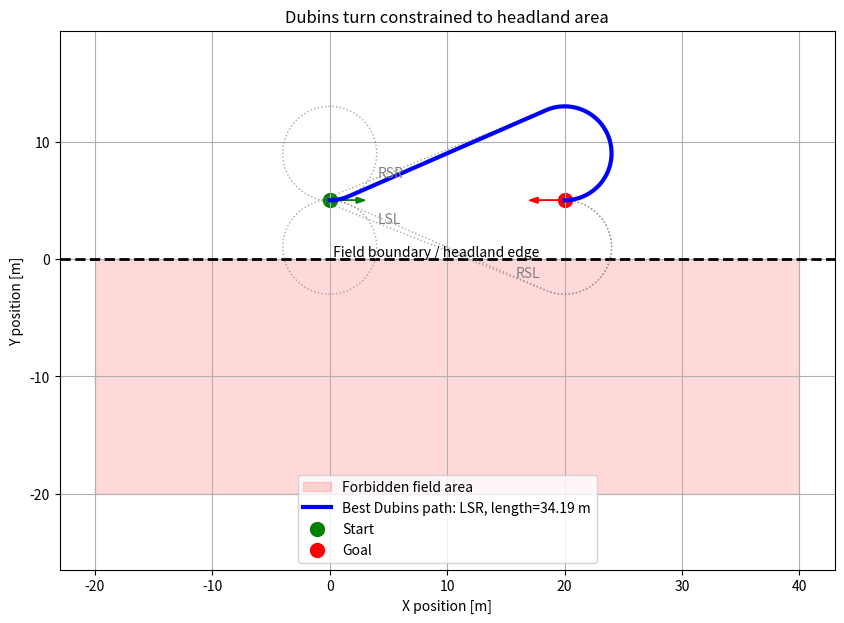

This figure's Python source:
import numpy as np
import matplotlib.pyplot as plt
from matplotlib.path import Path


# ============================================================
# Utility functions
# ============================================================

def mod2pi(theta):
    return theta - 2.0 * np.pi * np.floor(theta / (2.0 * np.pi))


def polar(x, y):
    return np.hypot(x, y), np.arctan2(y, x)


def rot_mat(theta):
    c = np.cos(theta)
    s = np.sin(theta)
    return np.array([[c, -s],
                     [s,  c]])


# ============================================================
# Dubins path formulas
# Each returns normalized segment lengths t, p, q
# Actual lengths are multiplied by turning radius R
# ============================================================

def dubins_LSL(alpha, beta, d):
    tmp0 = d + np.sin(alpha) - np.sin(beta)
    p_sq = 2 + d**2 - 2*np.cos(alpha - beta) + 2*d*(np.sin(alpha) - np.sin(beta))

    if p_sq < 0:
        return None

    p = np.sqrt(p_sq)
    tmp1 = np.arctan2(np.cos(beta) - np.cos(alpha), tmp0)

    t = mod2pi(-alpha + tmp1)
    q = mod2pi(beta - tmp1)

    return t, p, q


def dubins_RSR(alpha, beta, d):
    tmp0 = d - np.sin(alpha) + np.sin(beta)
    p_sq = 2 + d**2 - 2*np.cos(alpha - beta) + 2*d*(-np.sin(alpha) + np.sin(beta))

    if p_sq < 0:
        return None

    p = np.sqrt(p_sq)
    tmp1 = np.arctan2(np.cos(alpha) - np.cos(beta), tmp0)

    t = mod2pi(alpha - tmp1)
    q = mod2pi(-beta + tmp1)

    return t, p, q


def dubins_LSR(alpha, beta, d):
    p_sq = -2 + d**2 + 2*np.cos(alpha - beta) + 2*d*(np.sin(alpha) + np.sin(beta))

    if p_sq < 0:
        return None

    p = np.sqrt(p_sq)
    tmp0 = np.arctan2(-np.cos(alpha) - np.cos(beta),
                      d + np.sin(alpha) + np.sin(beta)) - np.arctan2(-2.0, p)

    t = mod2pi(-alpha + tmp0)
    q = mod2pi(-mod2pi(beta) + tmp0)

    return t, p, q


def dubins_RSL(alpha, beta, d):
    p_sq = -2 + d**2 + 2*np.cos(alpha - beta) - 2*d*(np.sin(alpha) + np.sin(beta))

    if p_sq < 0:
        return None

    p = np.sqrt(p_sq)
    tmp0 = np.arctan2(np.cos(alpha) + np.cos(beta),
                      d - np.sin(alpha) - np.sin(beta)) - np.arctan2(2.0, p)

    t = mod2pi(alpha - tmp0)
    q = mod2pi(beta - tmp0)

    return t, p, q


def dubins_RLR(alpha, beta, d):
    tmp0 = (6.0 - d**2 + 2*np.cos(alpha - beta) +
            2*d*(np.sin(alpha) - np.sin(beta))) / 8.0

    if abs(tmp0) > 1:
        return None

    p = mod2pi(2*np.pi - np.arccos(tmp0))
    t = mod2pi(alpha - np.arctan2(np.cos(alpha) - np.cos(beta),
                                  d - np.sin(alpha) + np.sin(beta)) + p / 2.0)
    q = mod2pi(alpha - beta - t + p)

    return t, p, q


def dubins_LRL(alpha, beta, d):
    tmp0 = (6.0 - d**2 + 2*np.cos(alpha - beta) +
            2*d*(-np.sin(alpha) + np.sin(beta))) / 8.0

    if abs(tmp0) > 1:
        return None

    p = mod2pi(2*np.pi - np.arccos(tmp0))
    t = mod2pi(-alpha - np.arctan2(np.cos(alpha) - np.cos(beta),
                                   d + np.sin(alpha) - np.sin(beta)) + p / 2.0)
    q = mod2pi(beta - alpha - t + p)

    return t, p, q


DUBINS_WORDS = {
    "LSL": dubins_LSL,
    "RSR": dubins_RSR,
    "LSR": dubins_LSR,
    "RSL": dubins_RSL,
    "RLR": dubins_RLR,
    "LRL": dubins_LRL,
}


# ============================================================
# Dubins path solver
# ============================================================

def compute_dubins_candidates(start, goal, radius):
    """
    start = (x, y, yaw_rad)
    goal  = (x, y, yaw_rad)
    radius = minimum turning radius
    """

    sx, sy, syaw = start
    gx, gy, gyaw = goal

    dx = gx - sx
    dy = gy - sy

    # Transform goal into start coordinate frame
    local = rot_mat(-syaw) @ np.array([dx, dy])
    local_x, local_y = local

    D = np.hypot(local_x, local_y)
    d = D / radius

    theta = mod2pi(np.arctan2(local_y, local_x))
    alpha = mod2pi(-theta)
    beta = mod2pi(gyaw - syaw - theta)

    candidates = []

    for word, fn in DUBINS_WORDS.items():
        result = fn(alpha, beta, d)

        if result is None:
            continue

        t, p, q = result
        normalized_length = t + p + q
        actual_length = normalized_length * radius

        candidates.append({
            "word": word,
            "params": (t, p, q),
            "length": actual_length,
            "start": start,
            "radius": radius,
        })

    return candidates


# ============================================================
# Path sampling
# ============================================================

def sample_segment(x, y, yaw, segment_type, segment_length, radius, step_size):
    """
    segment_type: 'L', 'R', or 'S'
    segment_length is actual length in meters.
    """

    points = []

    travelled = 0.0

    while travelled < segment_length:
        ds = min(step_size, segment_length - travelled)

        if segment_type == "S":
            x += ds * np.cos(yaw)
            y += ds * np.sin(yaw)

        else:
            direction = 1.0 if segment_type == "L" else -1.0
            dtheta = direction * ds / radius

            # Exact integration for circular arc
            x += radius / direction * (np.sin(yaw + dtheta) - np.sin(yaw))
            y += -radius / direction * (np.cos(yaw + dtheta) - np.cos(yaw))
            yaw += dtheta
            yaw = mod2pi(yaw)

        travelled += ds
        points.append((x, y, yaw))

    return x, y, yaw, points


def sample_dubins_path(candidate, step_size=0.1):
    word = candidate["word"]
    t, p, q = candidate["params"]
    radius = candidate["radius"]

    x, y, yaw = candidate["start"]

    lengths = [t * radius, p * radius, q * radius]

    all_points = [(x, y, yaw)]

    for seg_type, seg_len in zip(word, lengths):
        x, y, yaw, pts = sample_segment(
            x, y, yaw,
            segment_type=seg_type,
            segment_length=seg_len,
            radius=radius,
            step_size=step_size
        )
        all_points.extend(pts)

    return np.array(all_points)


# ============================================================
# Headland / field constraint checking
# ============================================================

def points_inside_polygon(points_xy, polygon_xy):
    """
    Returns True if all path points are inside polygon.
    """

    poly_path = Path(polygon_xy)
    return np.all(poly_path.contains_points(points_xy))


def path_stays_in_headland(path_points, headland_polygon=None, headland_y_min=None):
    """
    You can use either:
    1. headland_polygon: polygon describing the allowed headland area
    2. headland_y_min: simple horizontal boundary.
       Example: field is y < 0, headland is y >= 0.
    """

    xy = path_points[:, :2]

    if headland_polygon is not None:
        return points_inside_polygon(xy, headland_polygon)

    if headland_y_min is not None:
        return np.all(xy[:, 1] >= headland_y_min)

    return True


# ============================================================
# Main constrained Dubins planner
# ============================================================

def plan_dubins_with_headland_constraint(
    start,
    goal,
    radius,
    step_size=0.1,
    headland_polygon=None,
    headland_y_min=None,
):
    candidates = compute_dubins_candidates(start, goal, radius)

    feasible = []
    rejected = []

    for candidate in candidates:
        path = sample_dubins_path(candidate, step_size=step_size)

        allowed = path_stays_in_headland(
            path,
            headland_polygon=headland_polygon,
            headland_y_min=headland_y_min
        )

        candidate["path"] = path
        candidate["allowed"] = allowed

        if allowed:
            feasible.append(candidate)
        else:
            rejected.append(candidate)

    if len(feasible) == 0:
        return None, feasible, rejected

    best = min(feasible, key=lambda c: c["length"])

    return best, feasible, rejected


# ============================================================
# Plotting
# ============================================================

def plot_result(
    start,
    goal,
    best,
    feasible,
    rejected,
    headland_polygon=None,
    headland_y_min=None,
    show_rejected=True
):
    fig, ax = plt.subplots(figsize=(10, 7))

    # Plot simple headland boundary
    if headland_y_min is not None:
        ax.axhline(headland_y_min, color="black", linestyle="--", linewidth=2)
        ax.text(
            start[0],
            headland_y_min,
            " Field boundary / headland edge",
            verticalalignment="bottom"
        )

        # Shade field side
        xmin = min(start[0], goal[0]) - 20
        xmax = max(start[0], goal[0]) + 20
        ymin = headland_y_min - 20
        ymax = headland_y_min

        ax.fill_between(
            [xmin, xmax],
            ymin,
            ymax,
            color="red",
            alpha=0.15,
            label="Forbidden field area"
        )

    # Plot polygon headland if provided
    if headland_polygon is not None:
        poly = np.array(headland_polygon)
        ax.fill(
            poly[:, 0],
            poly[:, 1],
            color="lightgreen",
            alpha=0.25,
            label="Allowed headland area"
        )
        ax.plot(
            np.r_[poly[:, 0], poly[0, 0]],
            np.r_[poly[:, 1], poly[0, 1]],
            color="green",
            linewidth=2
        )

    # Plot rejected paths
    if show_rejected:
        for c in rejected:
            path = c["path"]
            ax.plot(
                path[:, 0],
                path[:, 1],
                color="gray",
                linestyle=":",
                linewidth=1,
                alpha=0.7
            )
            mid = len(path) // 2
            ax.text(path[mid, 0], path[mid, 1], c["word"], color="gray")

    # Plot feasible paths lightly
    for c in feasible:
        path = c["path"]
        ax.plot(
            path[:, 0],
            path[:, 1],
            color="blue",
            linestyle="--",
            linewidth=1,
            alpha=0.35
        )

    # Plot best path
    if best is not None:
        path = best["path"]
        ax.plot(
            path[:, 0],
            path[:, 1],
            color="blue",
            linewidth=3,
            label=f"Best Dubins path: {best['word']}, length={best['length']:.2f} m"
        )

    # Start and goal
    ax.scatter(start[0], start[1], color="green", s=100, label="Start")
    ax.scatter(goal[0], goal[1], color="red", s=100, label="Goal")

    # Direction arrows
    arrow_len = 3.0
    ax.arrow(
        start[0],
        start[1],
        arrow_len * np.cos(start[2]),
        arrow_len * np.sin(start[2]),
        head_width=0.5,
        color="green",
        length_includes_head=True
    )

    ax.arrow(
        goal[0],
        goal[1],
        arrow_len * np.cos(goal[2]),
        arrow_len * np.sin(goal[2]),
        head_width=0.5,
        color="red",
        length_includes_head=True
    )

    ax.axis("equal")
    ax.grid(True)
    ax.legend()
    ax.set_xlabel("X position [m]")
    ax.set_ylabel("Y position [m]")
    ax.set_title("Dubins turn constrained to headland area")

    plt.show()


# ============================================================
# Example usage
# ============================================================

if __name__ == "__main__":

    # --------------------------------------------------------
    # User inputs
    # --------------------------------------------------------
    start_x = 0.0
    start_y = 5.0
    start_heading_deg = 0.0

    goal_x = 20.0
    goal_y = 5.0
    goal_heading_deg = 180.0

    min_turning_radius = 4.0

    start = (
        start_x,
        start_y,
        np.deg2rad(start_heading_deg)
    )

    goal = (
        goal_x,
        goal_y,
        np.deg2rad(goal_heading_deg)
    )

    # --------------------------------------------------------
    # Headland constraint option 1:
    # Simple boundary.
    #
    # Example:
    # field is y < 0
    # headland is y >= 0
    # So path must never go below y = 0
    # --------------------------------------------------------
    headland_y_min = 0.0

    # --------------------------------------------------------
    # Headland constraint option 2:
    # Polygon describing allowed headland region.
    #
    # Use this if your headland is not a simple straight strip.
    # Uncomment this and set headland_y_min = None.
    # --------------------------------------------------------
    headland_polygon = None

    # Example polygon:
    # headland_polygon = [
    #     (-10, 0),
    #     (35, 0),
    #     (35, 15),
    #     (-10, 15)
    # ]
    # headland_y_min = None

    # --------------------------------------------------------
    # Plan
    # --------------------------------------------------------
    best, feasible, rejected = plan_dubins_with_headland_constraint(
        start=start,
        goal=goal,
        radius=min_turning_radius,
        step_size=0.1,
        headland_polygon=headland_polygon,
        headland_y_min=headland_y_min
    )

    # --------------------------------------------------------
    # Result
    # --------------------------------------------------------
    if best is None:
        print("No feasible Dubins path found that stays inside the headland.")
        print("Try increasing headland width or reducing minimum turning radius.")
    else:
        print("Best path type:", best["word"])
        print("Path length:", best["length"])
        print("Segment parameters t, p, q:", best["params"])
        print("Number of feasible paths:", len(feasible))
        print("Number of rejected paths:", len(rejected))

    # --------------------------------------------------------
    # Plot
    # --------------------------------------------------------
    plot_result(
        start=start,
        goal=goal,
        best=best,
        feasible=feasible,
        rejected=rejected,
        headland_polygon=headland_polygon,
        headland_y_min=headland_y_min,
        show_rejected=True
    )
